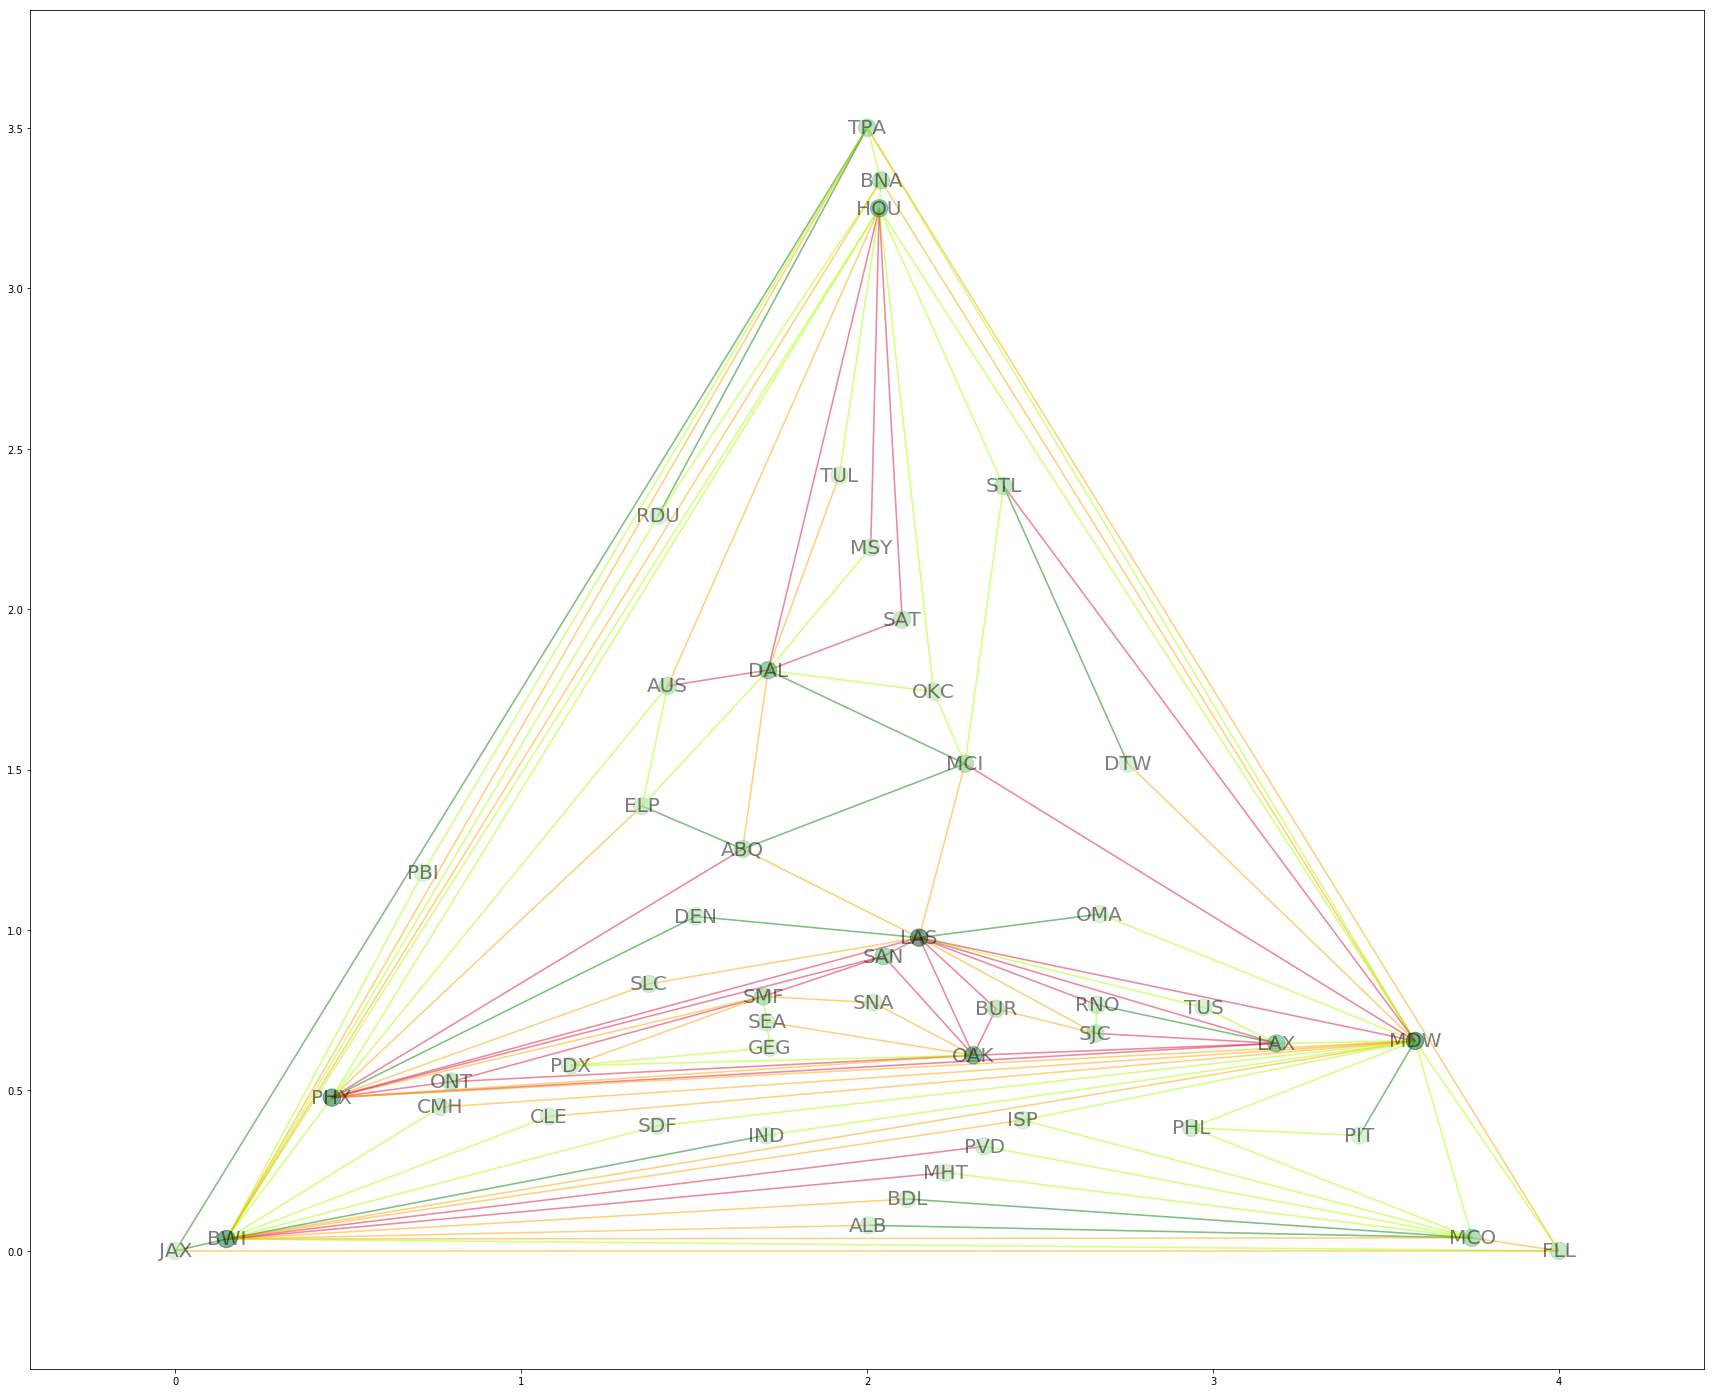

Source data for this figure (header and first rows):
HOUDAL, 59303
DALHOU, 57323
OAKLAX, 43947
LAXOAK, 43942
PHXLAS, 38840
LASPHX, 38738
OAKSAN, 36759
SANOAK, 36733
OAKBUR, 31224
BUROAK, 31126
LAXLAS, 30033
LASLAX, 29933
SATDAL, 29734
DALSAT, 29662
PHXSAN, 29015
SANPHX, 28939
LAXPHX, 28588
PHXLAX, 28550
SJCLAX, 28327
LAXSJC, 28250
SANSMF, 28042
SMFSAN, 28035
SANLAS, 27808
LASSAN, 27743
MSYHOU, 27327
HOUMSY, 27263
BURLAS, 26978
LASBUR, 26864
LASRNO, 26393
OAKLAS, 26003
LASOAK, 25956
RNOLAS, 25837
OAKONT, 25836
MDWMCI, 25741
MCIMDW, 25664
ONTOAK, 25395
DALAUS, 25394
AUSDAL, 25360
PHXONT, 24859
PVDBWI, 24821
ONTPHX, 24821
BWIPVD, 24687
SMFONT, 24199
ONTSMF, 24104
ABQPHX, 23629
PHXABQ, 22780
BWIMHT, 22669
MHTBWI, 22619
MDWSTL, 22342
STLMDW, 22319
SANSJC, 20981
SJCSAN, 20961
ONTLAS, 20783
SMFBUR, 20738
BURSMF, 20655
SATHOU, 20569
LASMDW, 20299
LASONT, 20286
MDWLAS, 20279
SMFLAX, 19825
LAXSMF, 19749
... 925 more rows
